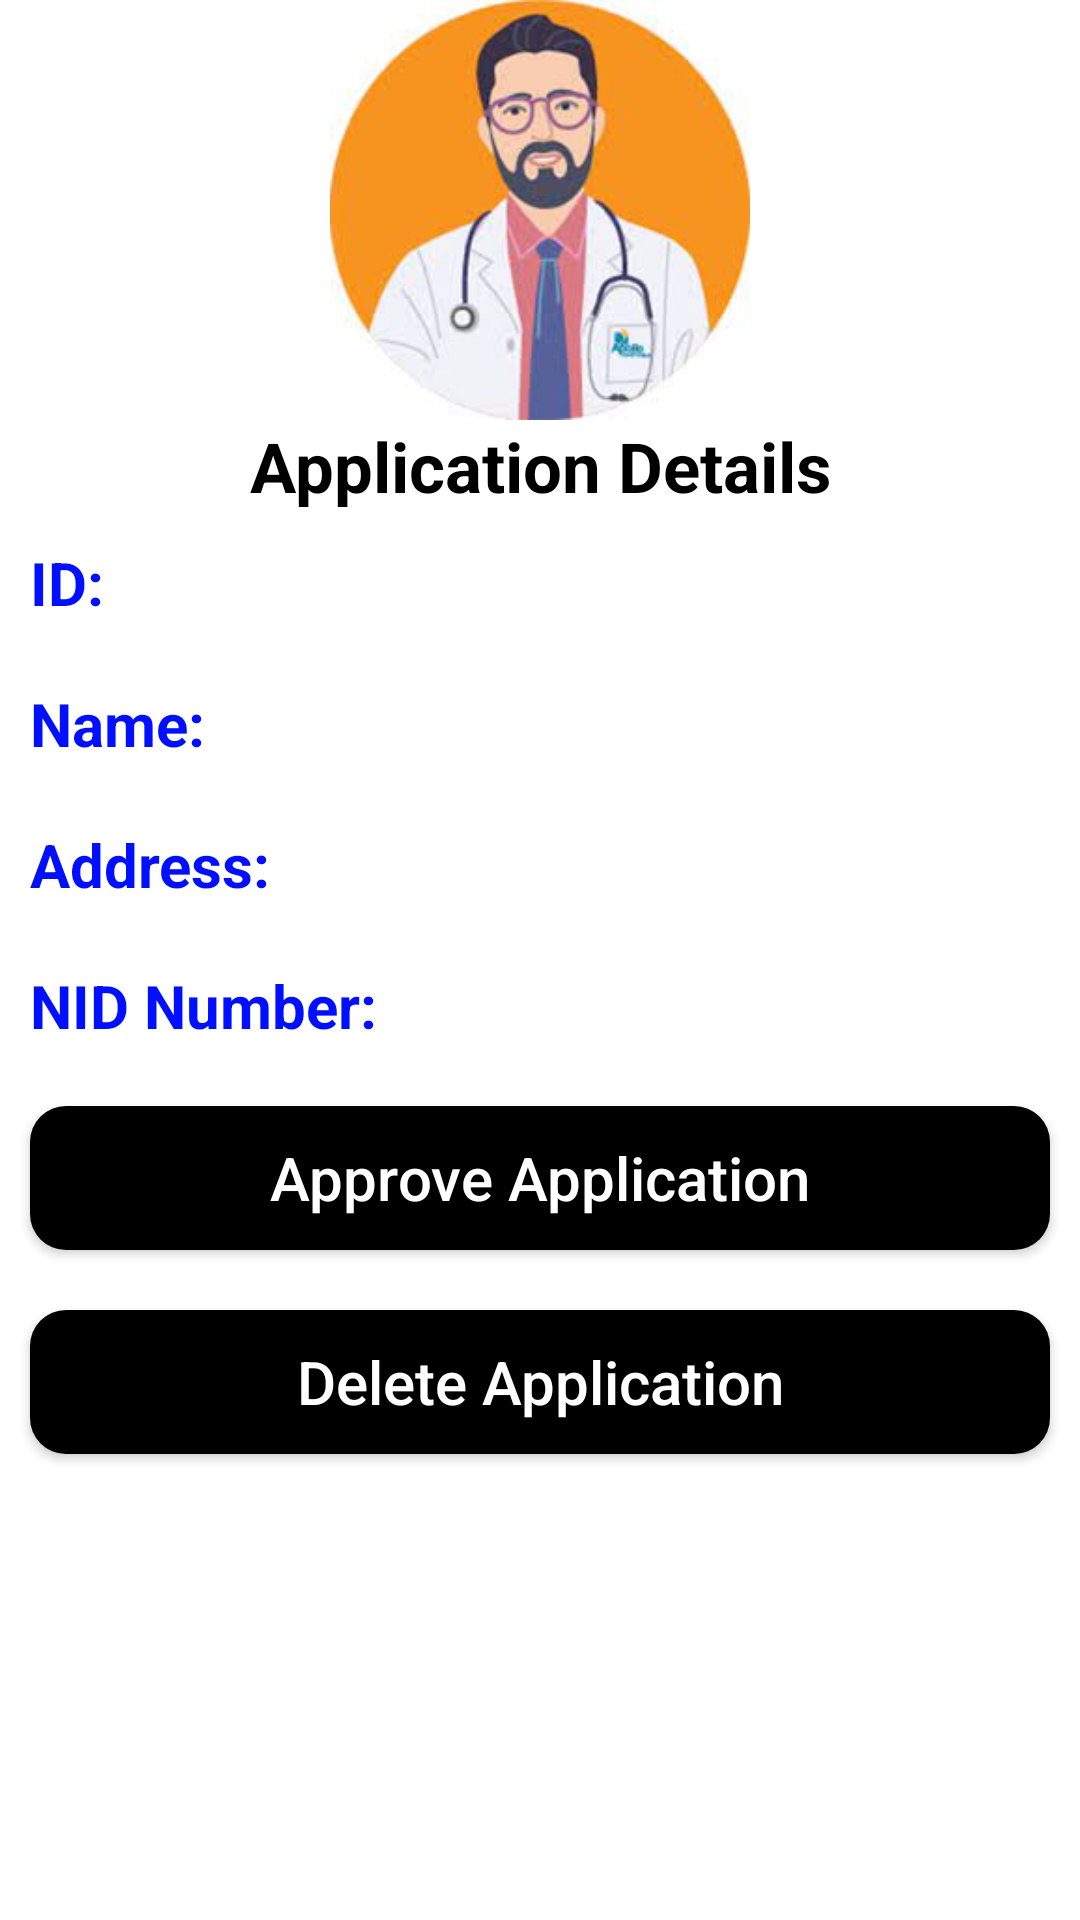

Here is an Android app screen rendered from its layout file. Give the layout XML and the strings, colors and styles it references.
<!-- AndroidManifest.xml: application theme Theme.Covid19Hospital -->
<!-- res/layout/activity_approve_application.xml -->
<?xml version="1.0" encoding="utf-8"?>
<ScrollView xmlns:android="http://schemas.android.com/apk/res/android"
    xmlns:app="http://schemas.android.com/apk/res-auto"
    xmlns:tools="http://schemas.android.com/tools"
    android:layout_width="match_parent"
    android:layout_height="match_parent"
    android:background="@drawable/doctor_home"
    tools:context=".DoctorRegistrationActivity">
    <LinearLayout
        android:layout_width="match_parent"
        android:layout_height="match_parent"
        android:orientation="vertical"
        >
        <LinearLayout
            android:layout_width="match_parent"
            android:layout_height="wrap_content"
            android:background="#fff"
            android:orientation="vertical"
            >


            <ImageView
                android:layout_width="150dp"
                android:layout_height="140dp"
                android:src="@drawable/doctor_profile"
                android:layout_gravity="center"
                />
            <TextView
                android:text="Application Details"
                android:layout_width="match_parent"
                android:layout_height="wrap_content"
                android:textSize="23dp"
                android:textStyle="bold"
                android:gravity="center"
                android:textColor="#000"
                />
        </LinearLayout>


        <LinearLayout
            android:id="@+id/viewID"
            android:layout_width="match_parent"
            android:layout_height="match_parent"
            android:layout_margin="10dp"
            >

            <TextView
                android:id="@+id/fromID"
                android:layout_width="0dp"
                android:layout_height="wrap_content"
                android:layout_weight=".40"
                android:layout_alignParentTop="true"
                android:text="ID: "
                android:textSize="20sp"
                android:textColor="#000fff"
                android:textStyle="bold" />

            <TextView
                android:id="@+id/showIDTXT"
                android:layout_width="0dp"
                android:layout_height="wrap_content"
                android:layout_weight=".60"
                android:layout_alignParentTop="true"
                android:textSize="20sp"
                android:gravity="left"
                android:textStyle="bold"
                />
        </LinearLayout>
        <LinearLayout
            android:id="@+id/view2"
            android:layout_width="match_parent"
            android:layout_height="match_parent"
            android:layout_margin="10dp"
            >

            <TextView
                android:id="@+id/from"
                android:layout_width="0dp"
                android:layout_height="wrap_content"
                android:layout_weight=".40"
                android:layout_alignParentTop="true"
                android:text="Name: "
                android:textSize="20sp"
                android:textColor="#000fff"
                android:textStyle="bold" />

            <TextView
                android:id="@+id/showNameTXT"
                android:layout_width="0dp"
                android:layout_height="wrap_content"
                android:layout_weight=".60"
                android:layout_alignParentTop="true"
                android:textSize="20sp"
                android:gravity="left"
                android:textStyle="bold"
                 />
        </LinearLayout>
        <LinearLayout
            android:id="@+id/view22"
            android:layout_width="match_parent"
            android:layout_height="match_parent"
            android:layout_margin="10dp"
            >

            <TextView
                android:id="@+id/from2"
                android:layout_width="0dp"
                android:layout_height="wrap_content"
                android:layout_weight=".40"
                android:layout_alignParentTop="true"
                android:text="Address: "
                android:textSize="20sp"
                android:textColor="#000fff"
                android:textStyle="bold" />

            <TextView
                android:id="@+id/showAddressTXT"
                android:layout_width="0dp"
                android:layout_height="wrap_content"
                android:layout_weight=".60"
                android:layout_alignParentTop="true"
                android:textSize="20sp"
                android:gravity="left"
                android:textStyle="bold"
                />
        </LinearLayout>
        <LinearLayout
            android:id="@+id/view222"
            android:layout_width="match_parent"
            android:layout_height="match_parent"
            android:layout_margin="10dp"
            >

            <TextView
                android:id="@+id/from22"
                android:layout_width="0dp"
                android:layout_height="wrap_content"
                android:layout_weight=".40"
                android:layout_alignParentTop="true"
                android:text="NID Number: "
                android:textSize="20sp"
                android:textColor="#000fff"
                android:textStyle="bold" />

            <TextView
                android:id="@+id/showNIDTXT"
                android:layout_width="0dp"
                android:layout_height="wrap_content"
                android:layout_weight=".60"
                android:layout_alignParentTop="true"
                android:textSize="20sp"
                android:gravity="left"
                android:textStyle="bold"
                />
        </LinearLayout>

        <Button
            android:id="@+id/approveApplication"
            android:layout_width="match_parent"
            android:layout_height="wrap_content"
            android:text="Approve Application"
            android:textSize="20sp"
            android:layout_margin="10dp"
            android:textAllCaps="false"
            android:layout_gravity="center"
            android:textColor="#fff"
            android:background="@drawable/buttons_background"
            />

        <Button
            android:id="@+id/deleteApplication"
            android:layout_width="match_parent"
            android:layout_height="wrap_content"
            android:text="Delete Application"
            android:textSize="20sp"
            android:layout_margin="10dp"
            android:textAllCaps="false"
            android:layout_gravity="center"
            android:textColor="#fff"
            android:background="@drawable/buttons_background"
            />

    </LinearLayout>


</ScrollView>
<!-- resources referenced by this layout -->
<resources>
  <!-- drawable buttons_background (drawable) -->
  <?xml version="1.0" encoding="utf-8"?>
  <shape xmlns:android="http://schemas.android.com/apk/res/android">
  
      <solid android:color="#000"/>
      <corners android:radius="12dp"/>
  </shape>
  <!-- drawable doctor_profile: jpeg bitmap (drawable, 6991 bytes) -->
  <style name="Theme.Covid19Hospital" parent="Theme.MaterialComponents.Light.NoActionBar">
          
          <item name="colorPrimary">@color/purple_500</item>
          <item name="colorPrimaryVariant">@color/purple_700</item>
          <item name="colorOnPrimary">@color/white</item>
          
          <item name="colorSecondary">@color/teal_200</item>
          <item name="colorSecondaryVariant">@color/teal_700</item>
          <item name="colorOnSecondary">@color/black</item>
          
          <item name="android:statusBarColor" tools:targetApi="l">?attr/colorPrimaryVariant</item>
          
      </style>
  <color name="purple_500">#FF6200EE</color>
  <color name="purple_700">#FF3700B3</color>
  <color name="white">#FFFFFFFF</color>
  <color name="teal_200">#FF03DAC5</color>
  <color name="teal_700">#FF018786</color>
  <color name="black">#FF000000</color>
</resources>
